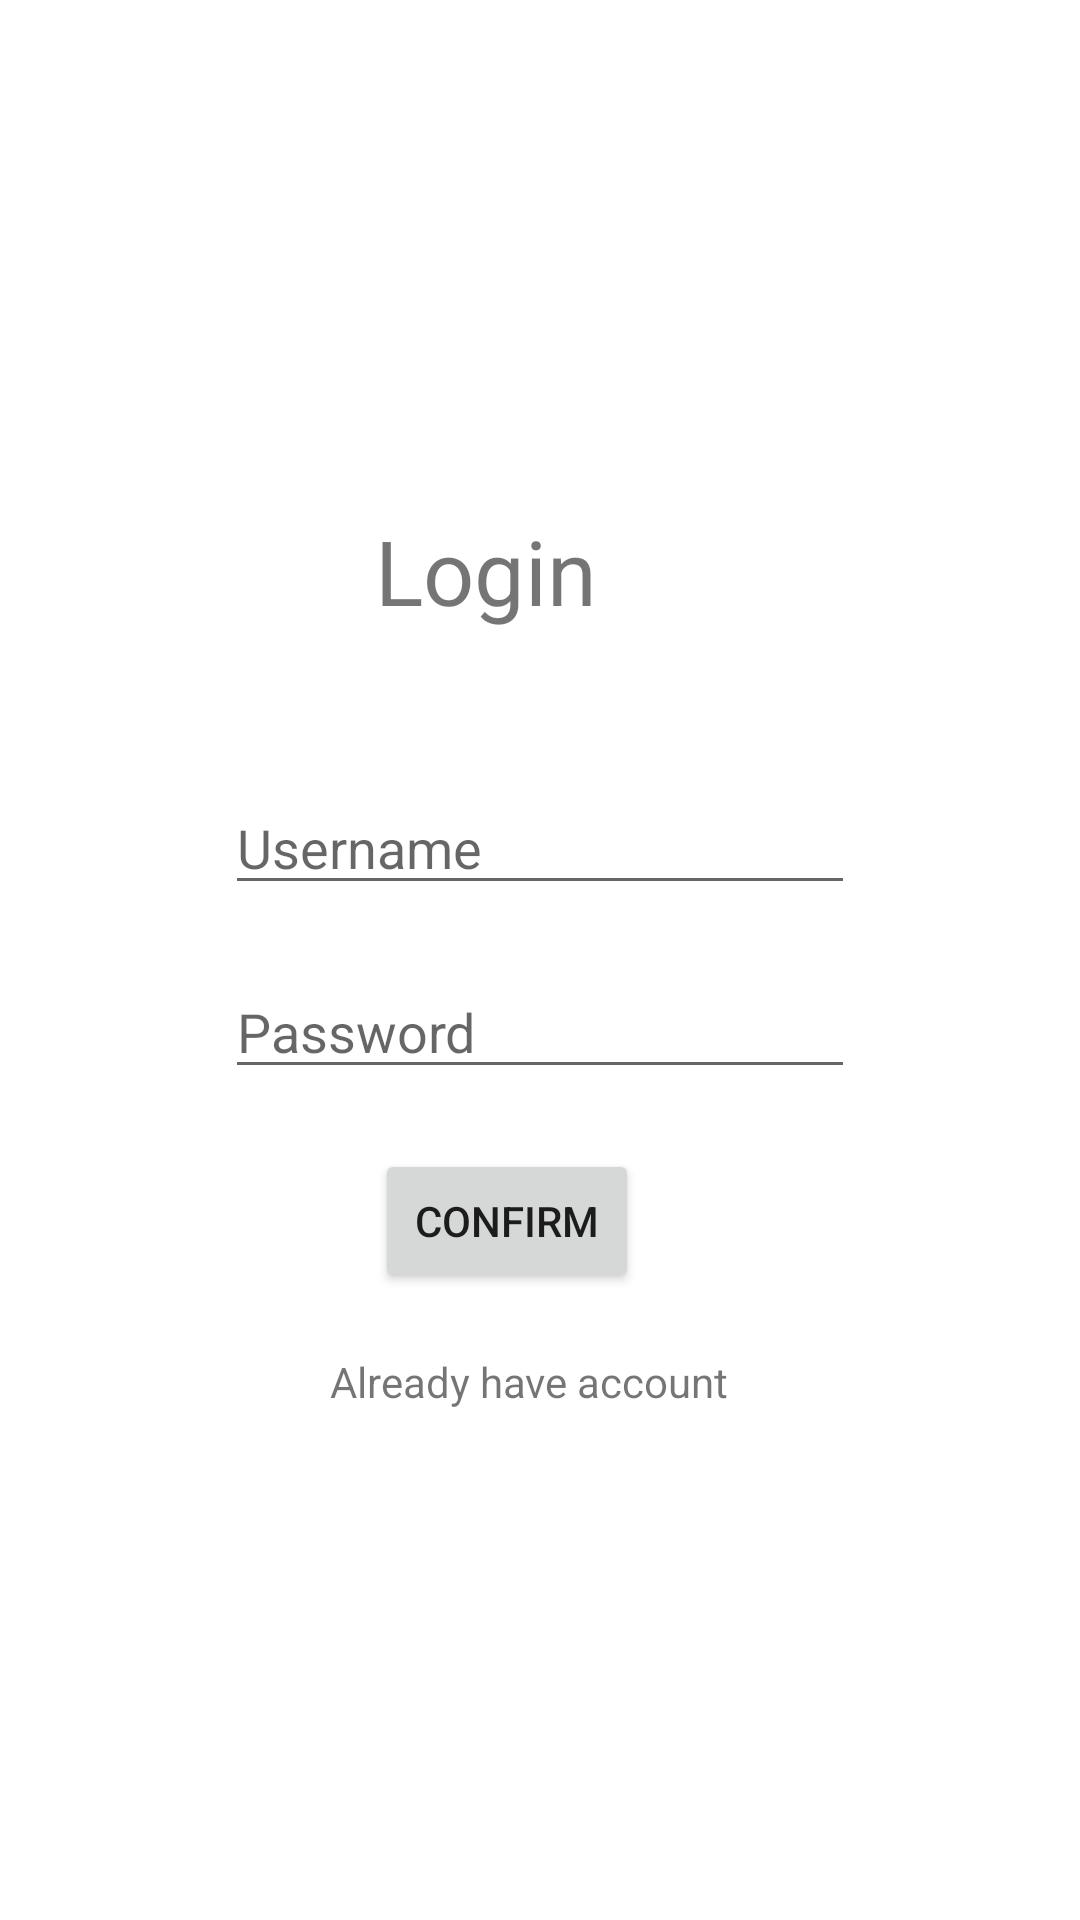

This screen was rendered from an Android layout file. Write that file and the resources it references.
<!-- AndroidManifest.xml: application theme Theme.Technobytes -->
<!-- res/layout/activity_login.xml -->
<?xml version="1.0" encoding="utf-8"?>
<RelativeLayout xmlns:android="http://schemas.android.com/apk/res/android"
    xmlns:app="http://schemas.android.com/apk/res-auto"
    xmlns:tools="http://schemas.android.com/tools"
    android:layout_width="match_parent"
    android:layout_height="match_parent"
    tools:context=".Login"
    android:gravity="center">

    <TextView
        android:id="@+id/title"
        android:layout_width="wrap_content"
        android:layout_height="wrap_content"
        android:text="Login"
        tools:layout_editor_absoluteX="138dp"
        tools:layout_editor_absoluteY="88dp"
        android:textSize="30sp"
        android:layout_marginBottom="50dp"
        android:layout_marginLeft="50dp"/>

    <EditText
        android:id="@+id/etName"
        android:layout_width="wrap_content"
        android:layout_height="wrap_content"
        android:layout_below="@id/title"
        android:ems="10"
        android:hint="Username"
        android:inputType="textPersonName"
        tools:layout_editor_absoluteX="84dp"
        tools:layout_editor_absoluteY="240dp" />

    <EditText
        android:id="@+id/etPassword"
        android:layout_width="wrap_content"
        android:layout_height="wrap_content"
        android:layout_below="@id/etName"
        android:layout_marginTop="20dp"
        android:ems="10"
        android:hint="Password"
        android:inputType="textPassword"
        tools:layout_editor_absoluteX="71dp"
        tools:layout_editor_absoluteY="345dp" />

    <Button
        android:id="@+id/btnConfirm"
        android:layout_width="wrap_content"
        android:layout_height="wrap_content"
        android:text="Confirm"
        tools:layout_editor_absoluteX="158dp"
        tools:layout_editor_absoluteY="459dp"
        android:layout_below="@id/etPassword"
        android:layout_marginLeft="50dp"
        android:layout_marginTop="20dp"/>

    <TextView
        android:layout_width="wrap_content"
        android:layout_height="wrap_content"
        android:text="Already have account"
        android:layout_below="@id/btnConfirm"
        android:layout_marginLeft="35dp"
        android:layout_marginTop="20dp"/>
</RelativeLayout>
<!-- resources referenced by this layout -->
<resources>
  <style name="Theme.Technobytes" parent="Theme.MaterialComponents.DayNight.NoActionBar">
          
          <item name="colorPrimary">@color/purple_500</item>
          <item name="colorPrimaryVariant">@color/purple_700</item>
          <item name="colorOnPrimary">@color/white</item>
          
          <item name="colorSecondary">@color/teal_200</item>
          <item name="colorSecondaryVariant">@color/teal_700</item>
          <item name="colorOnSecondary">@color/black</item>
          
          <item name="android:statusBarColor">?attr/colorPrimaryVariant</item>
          
      </style>
  <color name="purple_500">#FF6200EE</color>
  <color name="purple_700">#FF3700B3</color>
  <color name="white">#FFFFFFFF</color>
  <color name="teal_200">#FF03DAC5</color>
  <color name="teal_700">#FF018786</color>
  <color name="black">#FF000000</color>
</resources>
